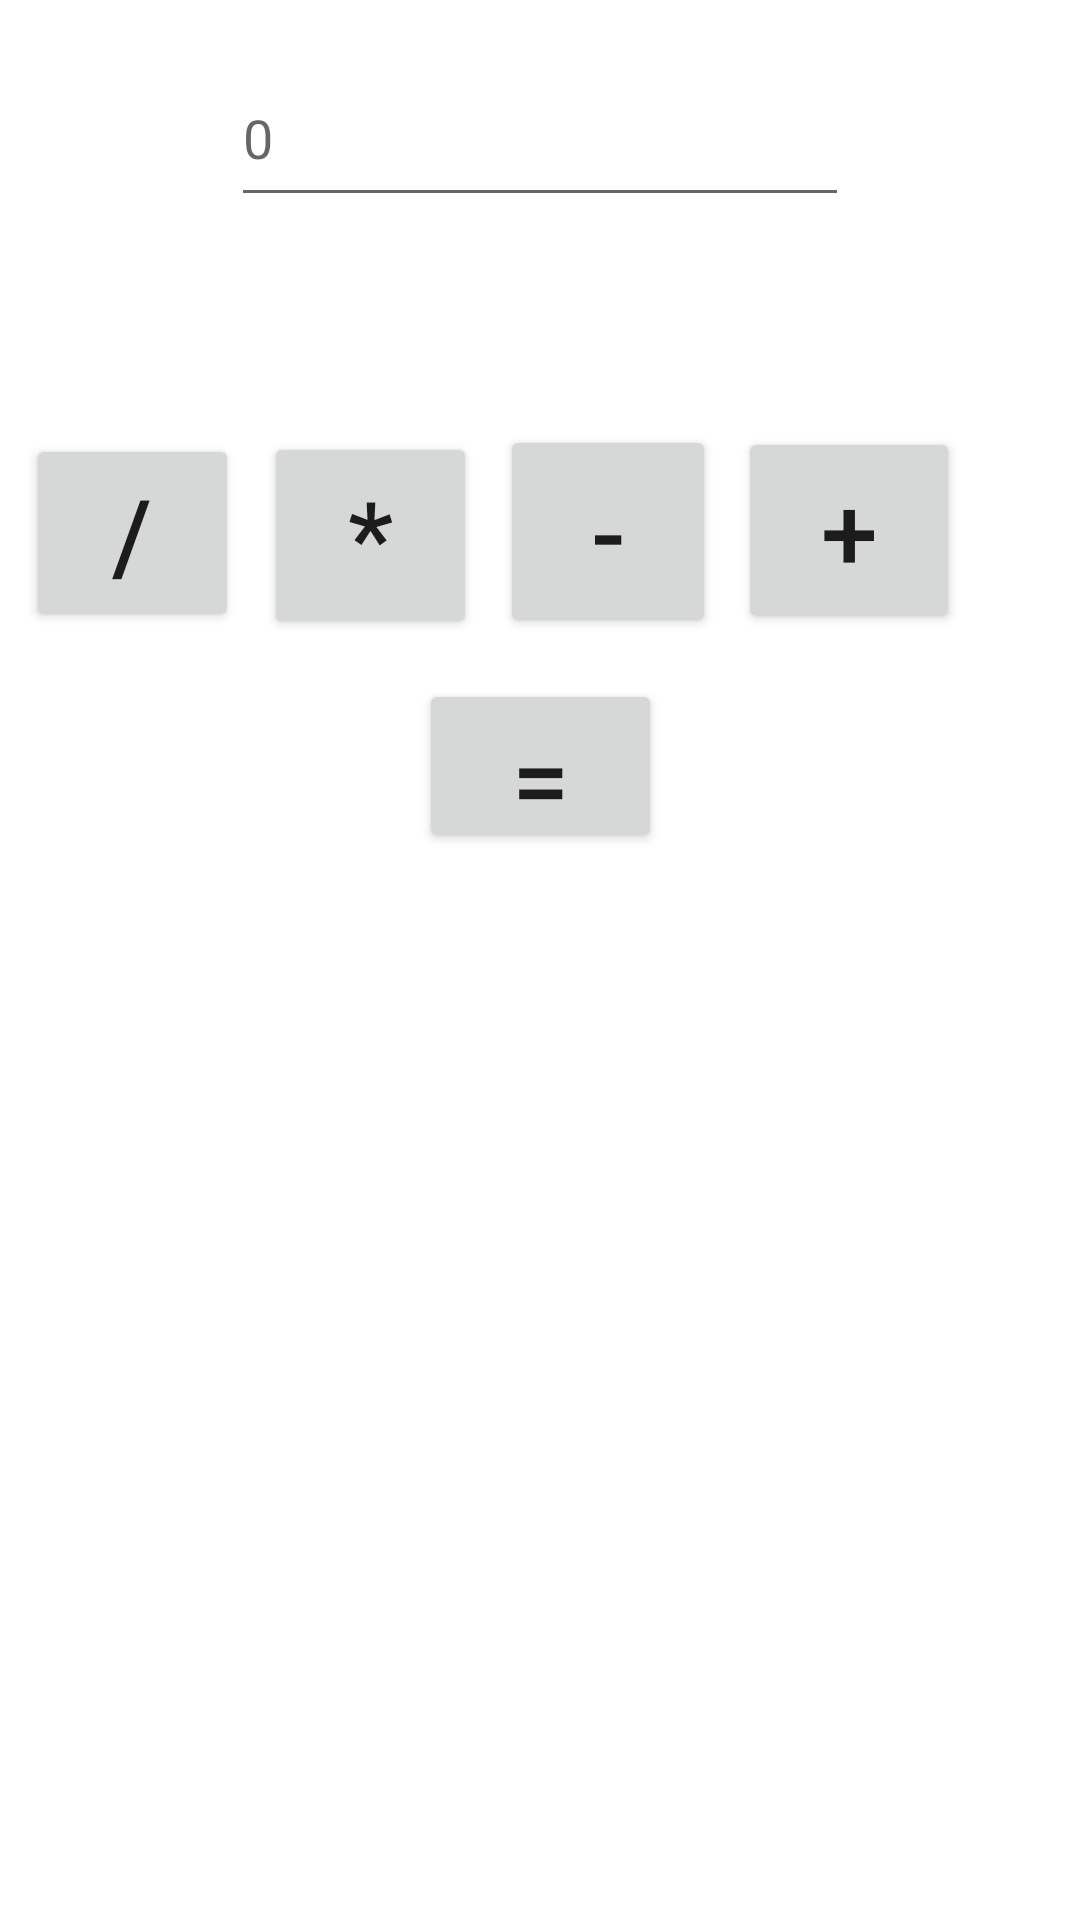

Reconstruct the res/layout file that produces this screen, plus the resources it refers to.
<!-- AndroidManifest.xml: application theme Theme.BK2K -->
<!-- res/layout/activity_calculator.xml -->
<?xml version="1.0" encoding="utf-8"?>
<androidx.constraintlayout.widget.ConstraintLayout xmlns:android="http://schemas.android.com/apk/res/android"
    xmlns:app="http://schemas.android.com/apk/res-auto"
    xmlns:tools="http://schemas.android.com/tools"
    android:layout_width="match_parent"
    android:layout_height="match_parent"
    tools:context=".calculator">

    <androidx.constraintlayout.widget.ConstraintLayout
        android:layout_width="match_parent"
        android:layout_height="match_parent"
        tools:context=".MainActivity">

        <Button
            android:id="@+id/equal"
            android:layout_width="81dp"
            android:layout_height="58dp"
            android:text="="
            android:textSize="34sp"
            app:layout_constraintBottom_toBottomOf="parent"
            app:layout_constraintEnd_toEndOf="parent"
            app:layout_constraintStart_toStartOf="parent"
            app:layout_constraintTop_toTopOf="parent"
            app:layout_constraintVertical_bias="0.389" />

        <EditText
            android:id="@+id/numPad"
            android:layout_width="206dp"
            android:layout_height="56dp"
            android:ems="10"
            android:hint="0"
            android:inputType="numberDecimal"
            app:layout_constraintBottom_toTopOf="@+id/answer"
            app:layout_constraintEnd_toEndOf="parent"
            app:layout_constraintStart_toStartOf="parent"
            app:layout_constraintTop_toTopOf="parent" />

        <Button
            android:id="@+id/divide"
            android:layout_width="71dp"
            android:layout_height="66dp"
            android:text="/"
            android:textSize="34sp"
            app:layout_constraintBottom_toBottomOf="parent"
            app:layout_constraintEnd_toStartOf="@+id/times"
            app:layout_constraintStart_toStartOf="parent"
            app:layout_constraintTop_toTopOf="parent"
            app:layout_constraintVertical_bias="0.252" />

        <Button
            android:id="@+id/times"
            android:layout_width="71dp"
            android:layout_height="69dp"
            android:text="*"
            android:textSize="34sp"
            app:layout_constraintBottom_toBottomOf="parent"
            app:layout_constraintEnd_toEndOf="parent"
            app:layout_constraintHorizontal_bias="0.305"
            app:layout_constraintStart_toStartOf="parent"
            app:layout_constraintTop_toTopOf="parent"
            app:layout_constraintVertical_bias="0.252" />

        <Button
            android:id="@+id/plus"
            android:layout_width="74dp"
            android:layout_height="69dp"
            android:text="+"
            android:textSize="34sp"
            app:layout_constraintBottom_toBottomOf="parent"
            app:layout_constraintEnd_toEndOf="parent"
            app:layout_constraintHorizontal_bias="0.86"
            app:layout_constraintStart_toStartOf="parent"
            app:layout_constraintTop_toTopOf="parent"
            app:layout_constraintVertical_bias="0.249" />

        <Button
            android:id="@+id/minus"
            android:layout_width="72dp"
            android:layout_height="71dp"
            android:text="-"
            android:textSize="34sp"
            app:layout_constraintBottom_toBottomOf="parent"
            app:layout_constraintEnd_toStartOf="@+id/plus"
            app:layout_constraintStart_toEndOf="@+id/times"
            app:layout_constraintTop_toTopOf="parent"
            app:layout_constraintVertical_bias="0.249" />

        <TextView
            android:id="@+id/answer"
            android:layout_width="217dp"
            android:layout_height="56dp"
            android:textSize="24sp"
            app:layout_constraintBottom_toBottomOf="parent"
            app:layout_constraintEnd_toEndOf="parent"
            app:layout_constraintStart_toStartOf="parent"
            app:layout_constraintTop_toTopOf="parent"
            app:layout_constraintVertical_bias="0.152" />
    </androidx.constraintlayout.widget.ConstraintLayout>
</androidx.constraintlayout.widget.ConstraintLayout>
<!-- resources referenced by this layout -->
<resources>
  <style name="Theme.BK2K" parent="Theme.MaterialComponents.DayNight.DarkActionBar">
          
          <item name="colorPrimary">@color/purple_500</item>
          <item name="colorPrimaryVariant">@color/purple_700</item>
          <item name="colorOnPrimary">@color/white</item>
          
          <item name="colorSecondary">@color/teal_200</item>
          <item name="colorSecondaryVariant">@color/teal_700</item>
          <item name="colorOnSecondary">@color/black</item>
          
          <item name="android:statusBarColor" tools:targetApi="l">?attr/colorPrimaryVariant</item>
          
      </style>
  <!-- not gathered from this repository: default colours our renderer supplied (Android Studio template values) -->
  <color name="purple_500">#FF6200EE</color>
  <color name="purple_700">#FF3700B3</color>
  <color name="teal_200">#FF03DAC5</color>
  <color name="teal_700">#FF018786</color>
  <color name="black">#FF000000</color>
  <color name="white">#FFFFFFFF</color>
</resources>
